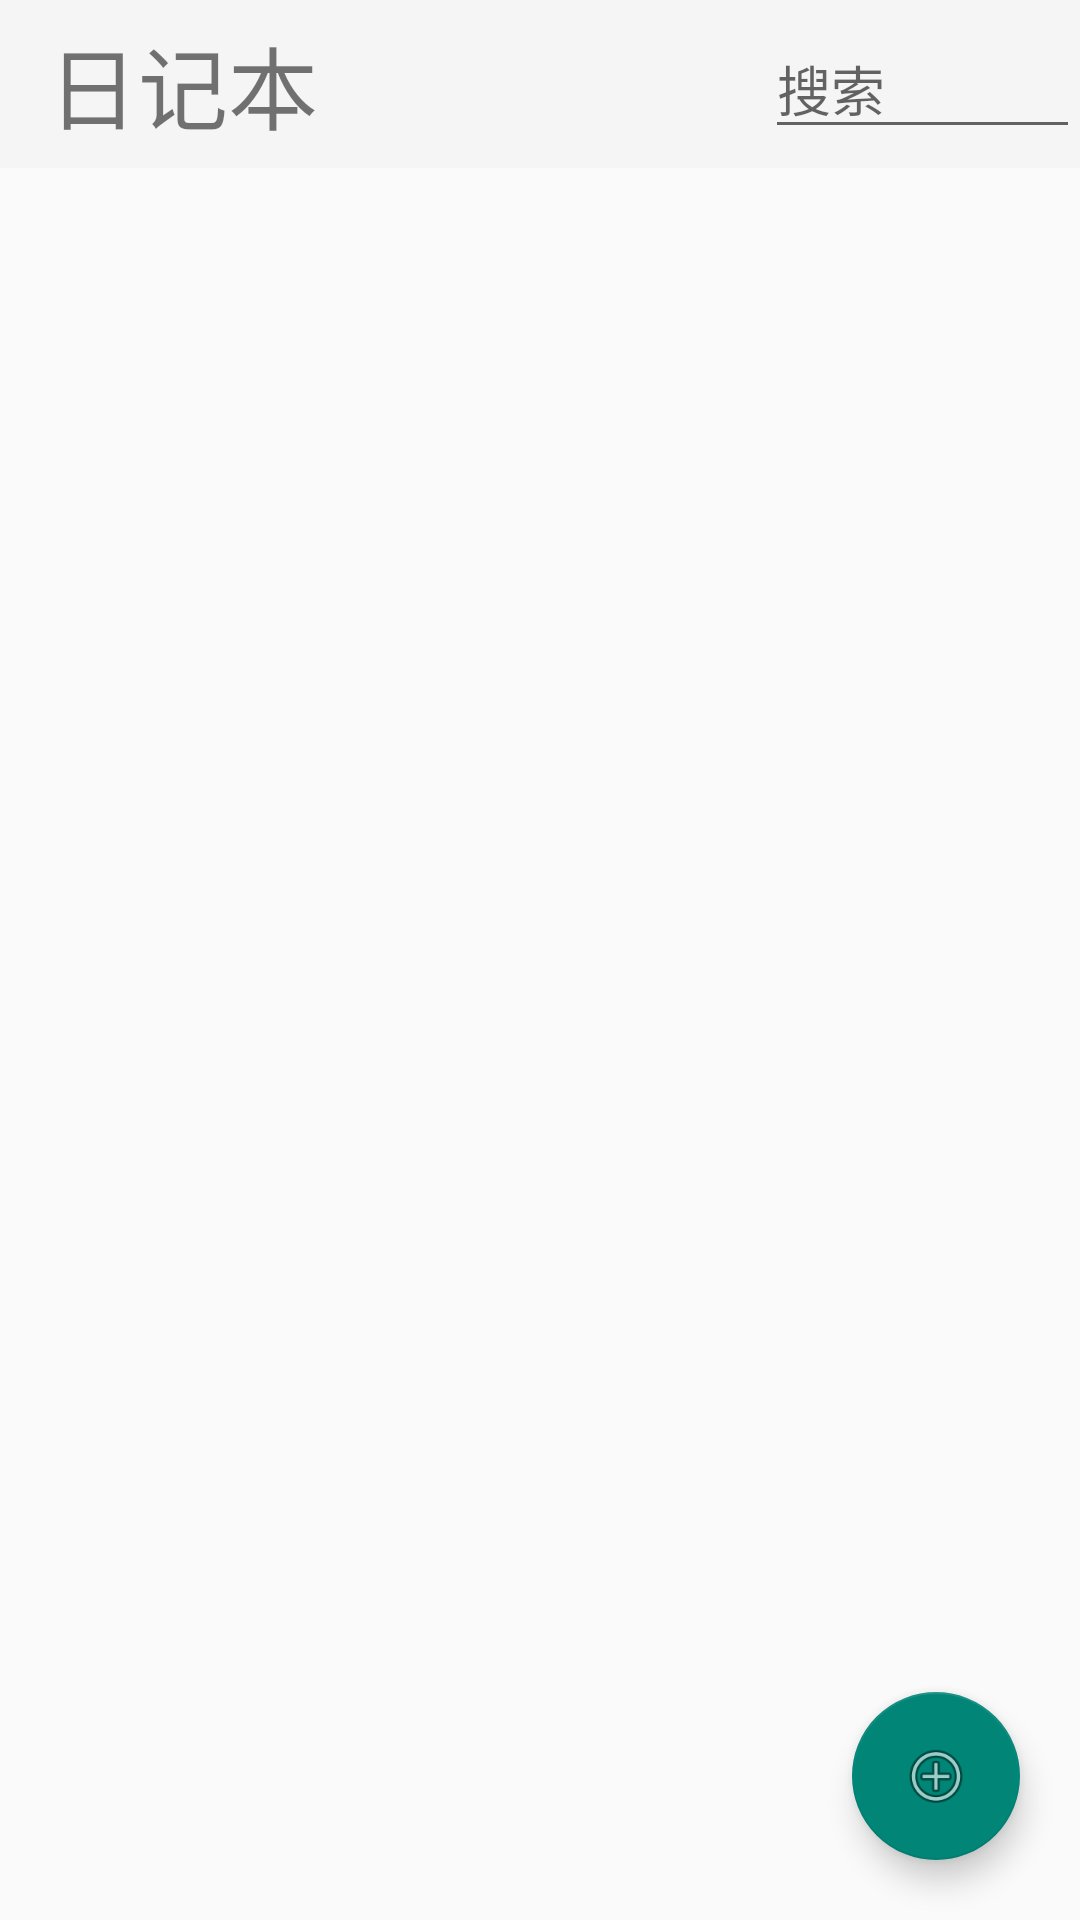

The Android layout XML behind this screen, and the referenced resources:
<!-- AndroidManifest.xml: application theme AppTheme -->
<!-- res/layout/activity_main.xml -->
<android.support.design.widget.CoordinatorLayout xmlns:android="http://schemas.android.com/apk/res/android"
    xmlns:app="http://schemas.android.com/apk/res-auto"
    android:layout_width="match_parent"
    android:layout_height="match_parent"
    android:orientation="vertical">

    <RelativeLayout
        android:layout_width="match_parent"
        android:layout_height="match_parent">

        <android.support.v7.widget.Toolbar
            android:id="@+id/toolbar"
            android:layout_width="match_parent"
            android:layout_height="?attr/actionBarSize"
            android:background="?attr/colorPrimary"
            app:popupTheme="@style/ThemeOverlay.AppCompat.Light">

            <RelativeLayout
                android:layout_width="match_parent"
                android:layout_height="match_parent">

                <TextView
                    android:id="@+id/textViewTitle"
                    android:layout_width="wrap_content"
                    android:layout_height="wrap_content"
                    android:layout_alignParentBottom="true"
                    android:layout_alignParentTop="true"
                    android:gravity="center"
                    android:text="日记本"
                    android:textSize="30sp" />

                <EditText
                    android:imeOptions="actionSearch"
                    android:id="@+id/editTextSearch"
                    android:layout_width="wrap_content"
                    android:layout_height="wrap_content"
                    android:layout_alignParentEnd="true"
                    android:layout_centerVertical="true"
                    android:ems="5"
                    android:hint="搜索"
                    android:inputType="textPersonName"
                    android:maxEms="5" />
            </RelativeLayout>
        </android.support.v7.widget.Toolbar>

        <ListView
            android:id="@+id/listViewNote"
            android:layout_width="match_parent"
            android:layout_height="match_parent"
            android:layout_below="@+id/toolbar"
            android:layout_centerHorizontal="true" />
    </RelativeLayout>

    <android.support.design.widget.FloatingActionButton
        android:id="@+id/buttonInsert"
        android:layout_width="wrap_content"
        android:layout_height="wrap_content"
        android:layout_gravity="end|bottom"
        android:layout_margin="20sp"
        android:src="@android:drawable/ic_menu_add" />


</android.support.design.widget.CoordinatorLayout>
<!-- resources referenced by this layout -->
<resources>
  <style name="AppTheme" parent="AppBaseTheme">
          
      </style>
  <style name="AppBaseTheme" parent="Theme.AppCompat.DayNight.NoActionBar">
          
      </style>
</resources>
